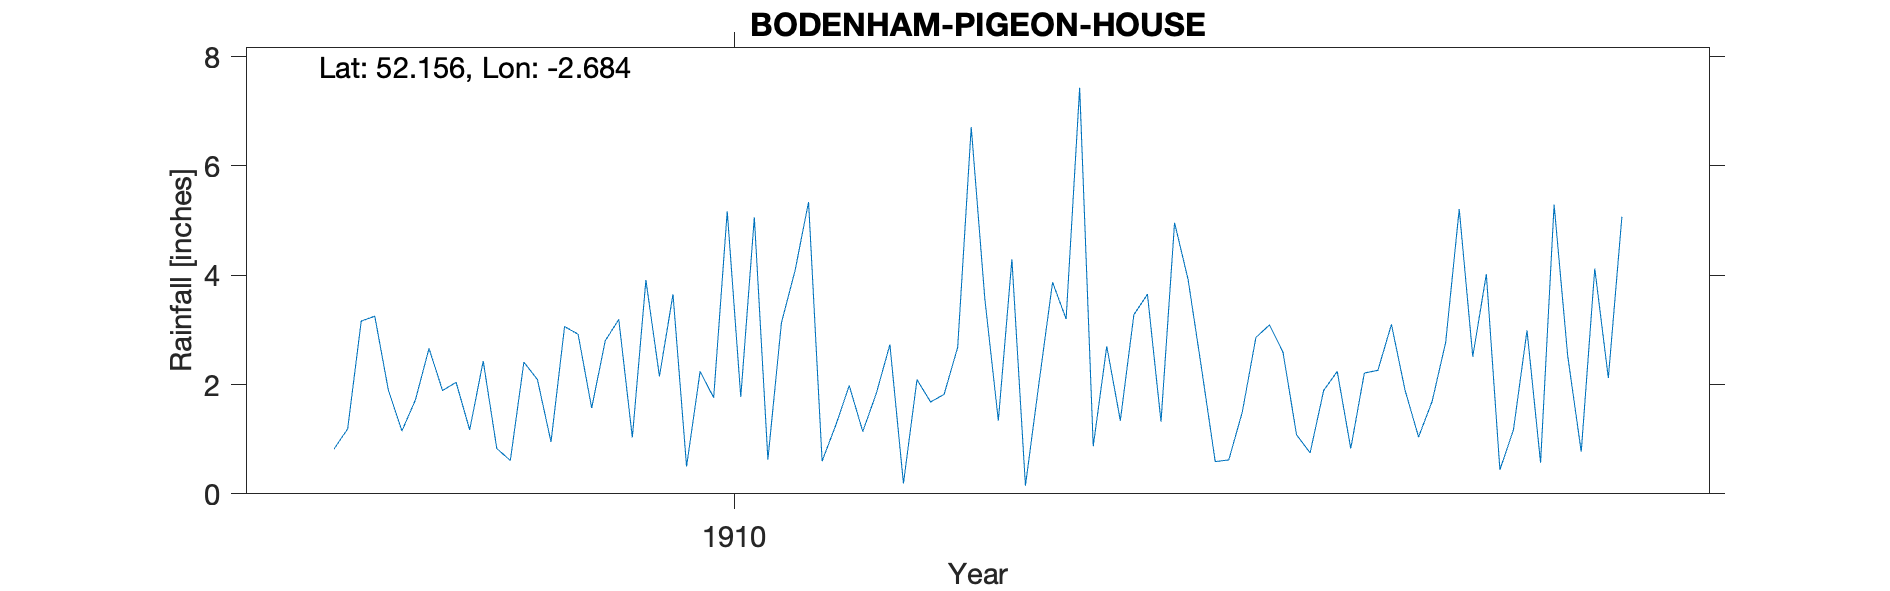

Source data for this figure (header and first rows):
BODENHAM PIGEON HOUSE, , , , , , , , , , , , , , , , , , , , 
Grid ref, SO533511, Long, -2.684, Lat, 52.16, Elevation, 215, ft, , , , , , , , , , , , 
Station no, RR7775, , , , , , , , , , , , , , , , , , , 
, 1900, 1901, 1902, 1903, 1904, 1905, 1906, 1907, 1908, 1909, 1910, 1911, 1912, 1913, 1914, 1915, 1916, 1917, 1918, 1919
January, , , , , , , , , 0.82, 0.83, 2.15, 0.6, 3.58, 3.65, 0.75, 2.51, , , , 
February, , , , , , , , , 1.19, 0.61, 3.65, 1.25, 1.34, 1.32, 1.89, 4.02, , , , 
March, , , , , , , , , 3.16, 2.41, 0.5, 1.98, 4.29, 4.96, 2.24, 0.44, , , , 
April, , , , , , , , , 3.25, 2.09, 2.24, 1.14, 0.15, 3.92, 0.83, 1.17, , , , 
May, , , , , , , , , 1.9, 0.95, 1.76, 1.84, 2.03, 2.28, 2.21, 2.99, , , , 
June, , , , , , , , , 1.15, 3.06, 5.17, 2.73, 3.87, 0.59, 2.26, 0.57, , , , 
July, , , , , , , , , 1.72, 2.92, 1.77, 0.19, 3.2, 0.62, 3.1, 5.29, , , , 
August, , , , , , , , , 2.66, 1.57, 5.06, 2.09, 7.43, 1.5, 1.9, 2.53, , , , 
September, , , , , , , , , 1.89, 2.8, 0.63, 1.68, 0.87, 2.86, 1.04, 0.77, , , , 
October, , , , , , , , , 2.04, 3.19, 3.13, 1.82, 2.7, 3.09, 1.69, 4.12, , , , 
November, , , , , , , , , 1.17, 1.03, 4.08, 2.68, 1.34, 2.59, 2.77, 2.12, , , , 
December, , , , , , , , , 2.43, 3.91, 5.34, 6.71, 3.28, 1.08, 5.21, 5.07, , , , 
Total, , , , , , , , , 23.38, 25.37, 35.48, 24.71, 34.08, 28.46, 25.89, 31.6, , , , 
